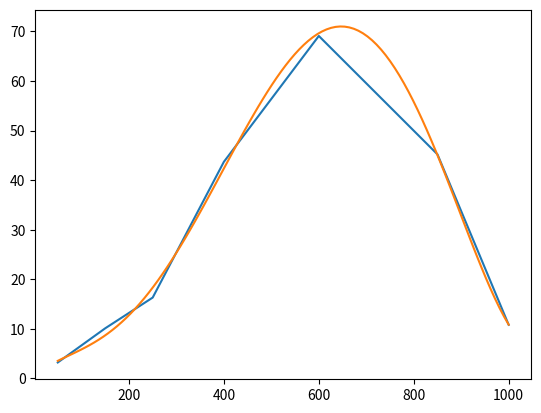

Generate this figure with matplotlib:
# %%
import numpy as np
import matplotlib.pyplot as plt

x = [50.0, 150.0, 250.0, 400.0, 600.0, 850.0, 1000.0]
y = [3.2, 10.1, 16.3, 43.7, 69.1, 45.2, 10.8]

mypol = np.polynomial.polynomial.Polynomial.fit(
    x = x,
    y = y,
    deg = 5,
)

newx = np.linspace(x[0], x[-1], 100)
newy = [mypol(xval) for xval in newx]

plt.plot(x, y)
plt.plot(newx, newy)

# %%
import scipy as sp
import scipy.interpolate as interpolate

x = [50.0, 150.0, 250.0, 400.0, 600.0, 850.0, 1000.0]
y = [3.2, 10.1, 16.3, 43.7, 69.1, 45.2, 10.8]

mypol = sp.interpolate.interp1d(
    x = x,
    y = y,
)

newx = np.linspace(x[0], x[-1], 100)
newy = [mypol(xval) for xval in newx]